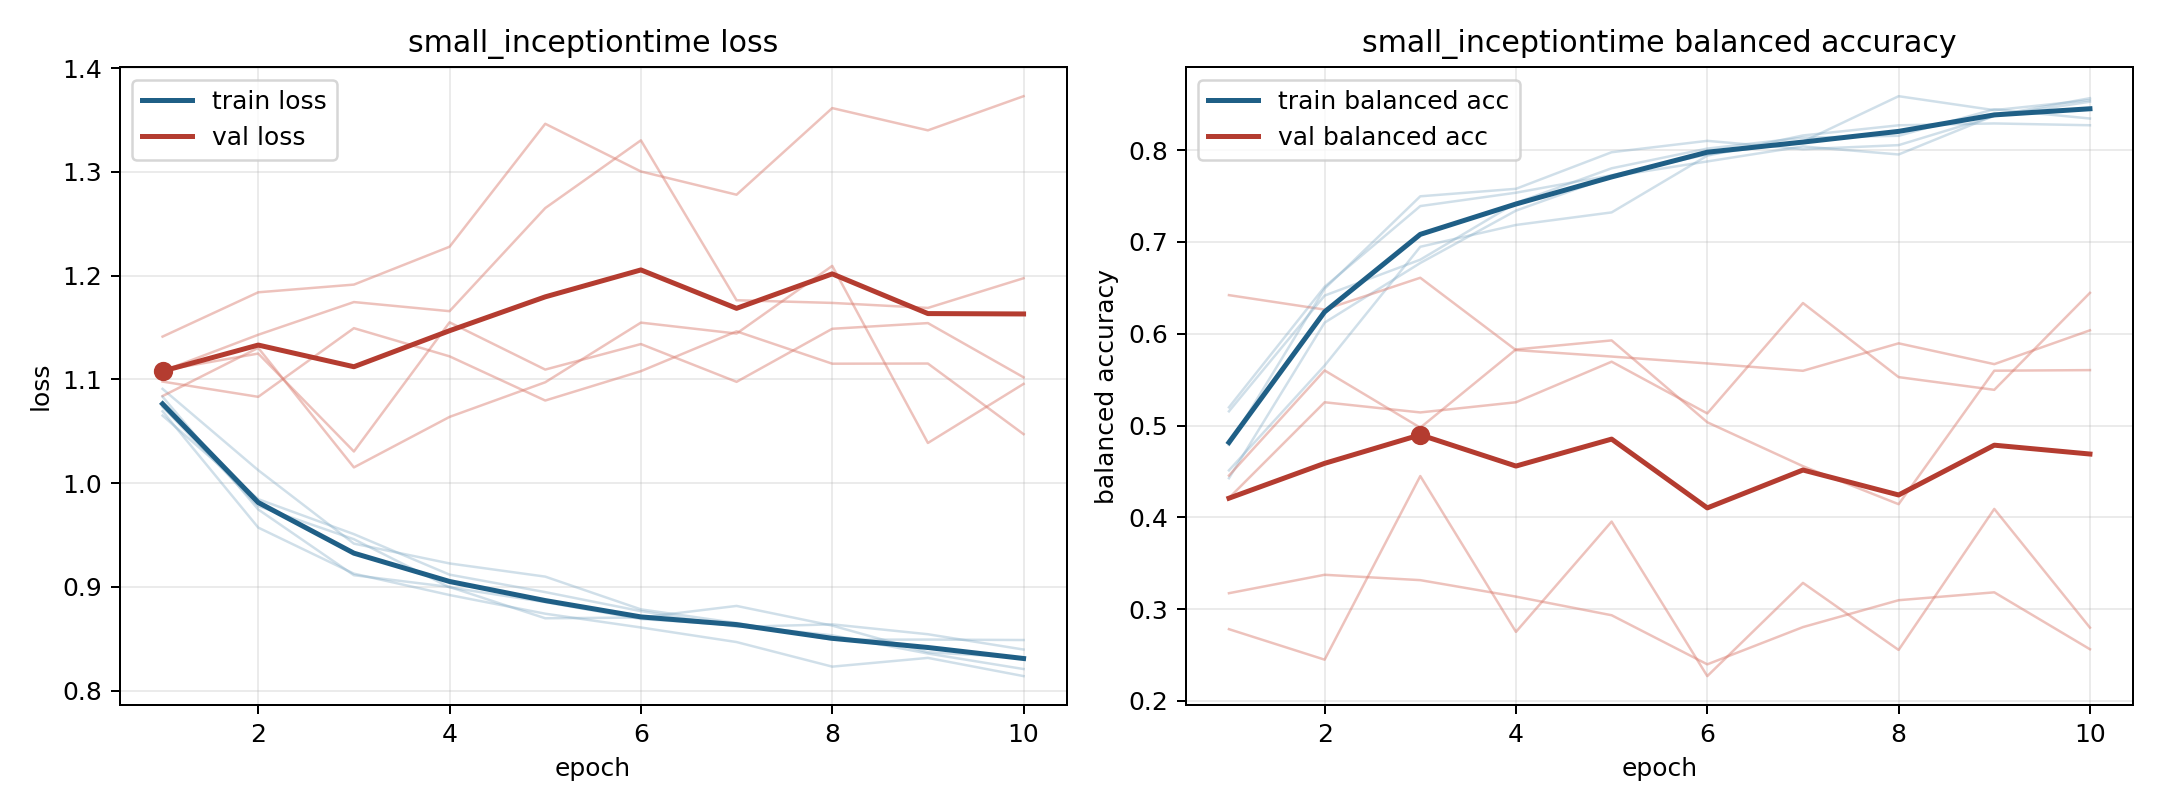

Data behind this chart, as committed beside it:
model, fold, epoch, train_loss, train_balanced_accuracy, val_loss, val_balanced_accuracy
small_inceptiontime, 1, 1, 1.091, 0.4511, 1.098, 0.4211
small_inceptiontime, 1, 2, 1.012, 0.5654, 1.083, 0.5253
small_inceptiontime, 1, 3, 0.9417, 0.6947, 1.149, 0.5143
small_inceptiontime, 1, 4, 0.9226, 0.7185, 1.122, 0.5253
small_inceptiontime, 1, 5, 0.9099, 0.7322, 1.08, 0.5695
small_inceptiontime, 1, 6, 0.8783, 0.794, 1.108, 0.5132
small_inceptiontime, 1, 7, 0.8652, 0.816, 1.146, 0.6334
small_inceptiontime, 1, 8, 0.849, 0.8271, 1.115, 0.5527
small_inceptiontime, 1, 9, 0.8492, 0.8291, 1.115, 0.5389
small_inceptiontime, 1, 10, 0.8488, 0.8271, 1.047, 0.6445
small_inceptiontime, 2, 1, 1.069, 0.5198, 1.108, 0.3173
small_inceptiontime, 2, 2, 0.9571, 0.6511, 1.143, 0.3374
small_inceptiontime, 2, 3, 0.9127, 0.7391, 1.175, 0.3315
small_inceptiontime, 2, 4, 0.8921, 0.7536, 1.166, 0.3136
small_inceptiontime, 2, 5, 0.8741, 0.7727, 1.265, 0.2933
small_inceptiontime, 2, 6, 0.8609, 0.7953, 1.33, 0.2398
small_inceptiontime, 2, 7, 0.8468, 0.8094, 1.176, 0.2804
small_inceptiontime, 2, 8, 0.8231, 0.8588, 1.174, 0.3097
small_inceptiontime, 2, 9, 0.8315, 0.8436, 1.169, 0.3183
small_inceptiontime, 2, 10, 0.814, 0.8545, 1.198, 0.2563
small_inceptiontime, 3, 1, 1.073, 0.4426, 1.084, 0.6421
small_inceptiontime, 3, 2, 0.9779, 0.6121, 1.13, 0.6263
small_inceptiontime, 3, 3, 0.9459, 0.6771, 1.015, 0.661
small_inceptiontime, 3, 4, 0.8995, 0.7341, 1.064, 0.5822
small_inceptiontime, 3, 5, 0.8853, 0.7713, 1.097, 0.5751
small_inceptiontime, 3, 6, 0.869, 0.7877, 1.155, 0.5676
small_inceptiontime, 3, 7, 0.8631, 0.8041, 1.144, 0.5596
small_inceptiontime, 3, 8, 0.8533, 0.7953, 1.209, 0.5895
small_inceptiontime, 3, 9, 0.8357, 0.8376, 1.039, 0.5669
small_inceptiontime, 3, 10, 0.8208, 0.8566, 1.096, 0.6037
small_inceptiontime, 4, 1, 1.083, 0.4788, 1.141, 0.2781
small_inceptiontime, 4, 2, 0.9746, 0.6491, 1.184, 0.2449
small_inceptiontime, 4, 3, 0.9112, 0.7497, 1.191, 0.4449
small_inceptiontime, 4, 4, 0.8999, 0.7579, 1.228, 0.2752
small_inceptiontime, 4, 5, 0.8697, 0.7977, 1.346, 0.3953
small_inceptiontime, 4, 6, 0.8704, 0.8102, 1.3, 0.227
small_inceptiontime, 4, 7, 0.8816, 0.801, 1.278, 0.3286
small_inceptiontime, 4, 8, 0.8627, 0.8055, 1.362, 0.2555
small_inceptiontime, 4, 9, 0.837, 0.8372, 1.34, 0.4091
small_inceptiontime, 4, 10, 0.8316, 0.8528, 1.373, 0.2798
small_inceptiontime, 5, 1, 1.065, 0.5155, 1.109, 0.4455
small_inceptiontime, 5, 2, 0.9845, 0.6416, 1.125, 0.56
small_inceptiontime, 5, 3, 0.9508, 0.6807, 1.031, 0.4977
small_inceptiontime, 5, 4, 0.9118, 0.7425, 1.155, 0.5829
small_inceptiontime, 5, 5, 0.895, 0.7803, 1.109, 0.5927
small_inceptiontime, 5, 6, 0.8766, 0.8017, 1.134, 0.5036
small_inceptiontime, 5, 7, 0.8614, 0.8135, 1.098, 0.4557
small_inceptiontime, 5, 8, 0.8639, 0.8157, 1.149, 0.4143
small_inceptiontime, 5, 9, 0.8543, 0.8446, 1.154, 0.5597
small_inceptiontime, 5, 10, 0.8396, 0.8345, 1.102, 0.5604
